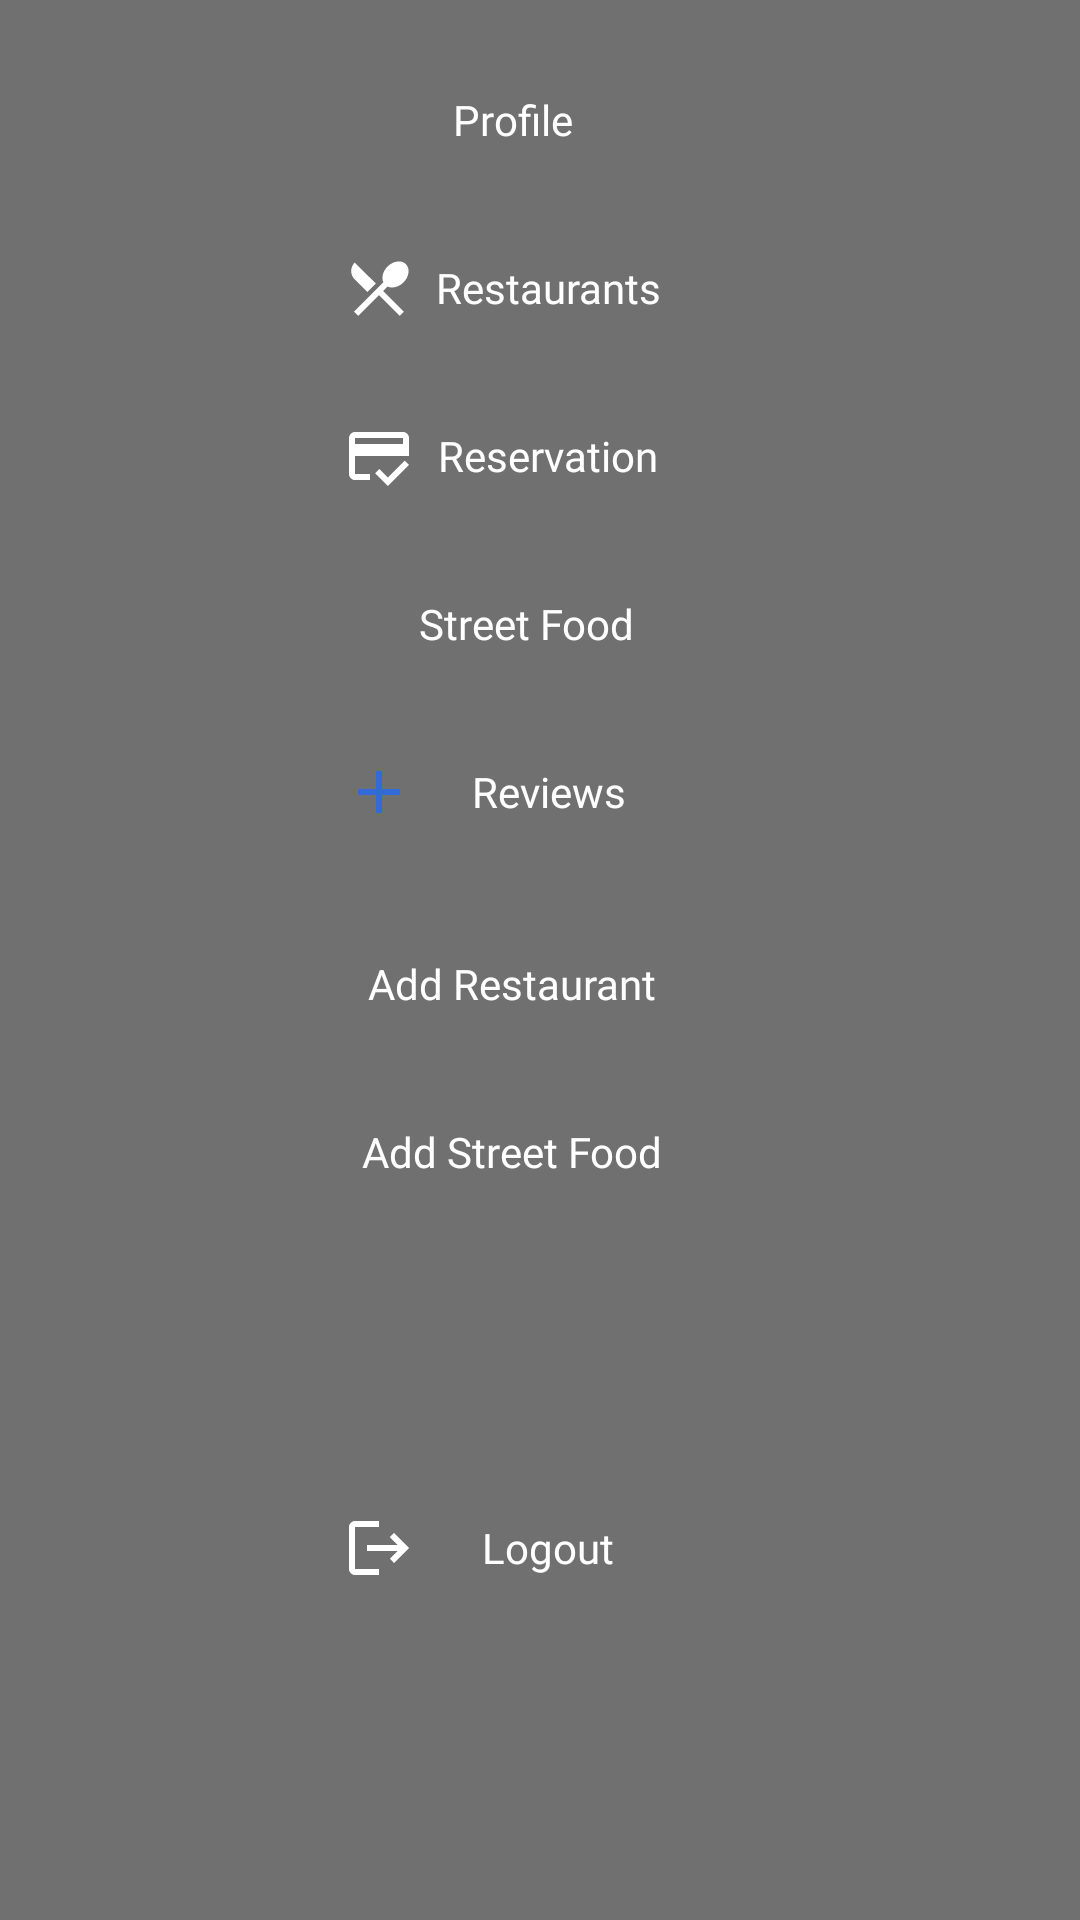

Produce the Android XML layout that renders to this screen, including the resource entries it uses.
<!-- AndroidManifest.xml: application theme Theme.ForFoodiesByFoodies -->
<!-- res/layout/menu_header.xml -->
<RelativeLayout xmlns:android="http://schemas.android.com/apk/res/android"
    xmlns:app="http://schemas.android.com/apk/res-auto"
    xmlns:tools="http://schemas.android.com/tools"
    android:layout_width="200dp"
    android:layout_marginLeft="210dp"
    android:layout_height="match_parent"
    android:background="@color/sobolan"
    android:layout_marginStart="210dp">

    <androidx.constraintlayout.widget.ConstraintLayout
        android:layout_width="match_parent"
        android:layout_height="match_parent">


        <TextView
            android:id="@+id/tv_profile"
            android:layout_width="113dp"
            android:layout_height="48dp"
            android:layout_marginStart="8dp"
            android:layout_marginLeft="8dp"
            android:layout_marginTop="16dp"
            android:layout_marginEnd="8dp"
            android:layout_marginRight="8dp"
            android:fontFamily="@font/amaranth_bold_italic"
            android:gravity="center"
            android:text="Profile"
            android:textColor="@color/white"
            app:drawableStartCompat="@drawable/ic_profile"
            app:layout_constraintEnd_toEndOf="parent"
            app:layout_constraintHorizontal_bias="0.46"
            app:layout_constraintStart_toStartOf="parent"
            app:layout_constraintTop_toTopOf="parent" />

        <TextView
            android:id="@+id/tv_logout"
            android:layout_width="113dp"
            android:layout_height="48dp"
            android:layout_marginStart="8dp"
            android:layout_marginLeft="8dp"
            android:layout_marginTop="204dp"
            android:layout_marginEnd="8dp"
            android:layout_marginRight="8dp"
            android:layout_marginBottom="8dp"
            android:fontFamily="@font/amaranth_bold_italic"
            android:gravity="center"
            android:text="@string/logout"
            android:textColor="@color/white"
            app:drawableStartCompat="@drawable/ic_logout_24"
            app:layout_constraintBottom_toBottomOf="parent"
            app:layout_constraintEnd_toEndOf="parent"
            app:layout_constraintHorizontal_bias="0.46"
            app:layout_constraintStart_toStartOf="parent"
            app:layout_constraintTop_toBottomOf="@+id/tv_reviews"
            app:layout_constraintVertical_bias="0.0" />

        <TextView
            android:id="@+id/tv_reservation"
            android:layout_width="113dp"
            android:layout_height="48dp"
            android:layout_marginStart="8dp"
            android:layout_marginLeft="8dp"
            android:layout_marginTop="8dp"
            android:layout_marginEnd="8dp"
            android:layout_marginRight="8dp"
            android:fontFamily="@font/amaranth_bold_italic"
            android:gravity="center"
            android:text="@string/reservation"
            android:textColor="@color/white"
            app:drawableStartCompat="@drawable/ic_reservation"
            app:layout_constraintEnd_toEndOf="parent"
            app:layout_constraintHorizontal_bias="0.46"
            app:layout_constraintStart_toStartOf="parent"
            app:layout_constraintTop_toBottomOf="@+id/tv_restaurants" />

        <TextView
            android:id="@+id/tv_reviews"
            android:layout_width="113dp"
            android:layout_height="48dp"
            android:layout_marginStart="8dp"
            android:layout_marginLeft="8dp"
            android:layout_marginTop="8dp"
            android:layout_marginEnd="8dp"
            android:layout_marginRight="8dp"
            android:fontFamily="@font/amaranth_bold_italic"
            android:gravity="center"
            android:text="@string/reviews"
            android:textColor="@color/white"
            app:drawableStartCompat="@drawable/ic_reviews"
            app:layout_constraintEnd_toEndOf="parent"
            app:layout_constraintHorizontal_bias="0.46"
            app:layout_constraintStart_toStartOf="parent"
            app:layout_constraintTop_toBottomOf="@+id/tv_street_food" />

        <TextView
            android:id="@+id/tv_restaurants"
            android:layout_width="113dp"
            android:layout_height="48dp"
            android:layout_marginStart="8dp"
            android:layout_marginLeft="8dp"
            android:layout_marginTop="8dp"
            android:layout_marginEnd="8dp"
            android:layout_marginRight="8dp"
            android:fontFamily="@font/amaranth_bold_italic"
            android:gravity="center"
            android:text="@string/restaurants"
            android:textColor="@color/white"
            app:drawableStartCompat="@drawable/ic_restaurant_24"
            app:layout_constraintEnd_toEndOf="parent"
            app:layout_constraintHorizontal_bias="0.46"
            app:layout_constraintStart_toStartOf="parent"
            app:layout_constraintTop_toBottomOf="@+id/tv_profile" />

        <TextView
            android:id="@+id/tv_street_food"
            android:layout_width="113dp"
            android:layout_height="48dp"
            android:layout_marginStart="8dp"
            android:layout_marginLeft="8dp"
            android:layout_marginTop="8dp"
            android:layout_marginEnd="8dp"
            android:layout_marginRight="8dp"
            android:fontFamily="@font/amaranth_bold_italic"
            android:gravity="center"
            android:text="@string/street_food"
            android:textColor="@color/white"
            app:drawableStartCompat="@drawable/ic_streetfood"
            app:layout_constraintEnd_toEndOf="parent"
            app:layout_constraintHorizontal_bias="0.48"
            app:layout_constraintStart_toStartOf="parent"
            app:layout_constraintTop_toBottomOf="@+id/tv_reservation" />

        <TextView
            android:id="@+id/tv_add_restaurant"
            android:layout_width="113dp"
            android:layout_height="48dp"
            android:layout_marginStart="8dp"
            android:layout_marginLeft="8dp"
            android:layout_marginTop="16dp"
            android:layout_marginEnd="8dp"
            android:layout_marginRight="8dp"
            android:fontFamily="@font/amaranth_bold_italic"
            android:gravity="center"
            android:text="@string/add_restaurant"
            android:textColor="@color/white"
            app:drawableStartCompat="@drawable/ic_add_restaurant_24"
            app:layout_constraintEnd_toEndOf="parent"
            app:layout_constraintHorizontal_bias="0.46"
            app:layout_constraintStart_toStartOf="parent"
            app:layout_constraintTop_toBottomOf="@+id/tv_reviews" />

        <TextView
            android:id="@+id/tv_add_street_food"
            android:layout_width="113dp"
            android:layout_height="48dp"
            android:layout_marginStart="8dp"
            android:layout_marginLeft="8dp"
            android:layout_marginTop="8dp"
            android:layout_marginEnd="8dp"
            android:layout_marginRight="8dp"
            android:fontFamily="@font/amaranth_bold_italic"
            android:gravity="center"
            android:text="@string/add_street_food"
            android:textColor="@color/white"
            app:drawableStartCompat="@drawable/ic_add_restaurant_24"
            app:layout_constraintBottom_toBottomOf="parent"
            app:layout_constraintEnd_toEndOf="parent"
            app:layout_constraintHorizontal_bias="0.46"
            app:layout_constraintStart_toStartOf="parent"
            app:layout_constraintTop_toBottomOf="@+id/tv_add_restaurant"
            app:layout_constraintVertical_bias="0.0" />


    </androidx.constraintlayout.widget.ConstraintLayout>

</RelativeLayout>
<!-- resources referenced by this layout -->
<resources>
  <color name="sobolan">#707070</color>
  <color name="white">#FFFFFFFF</color>
  <!-- drawable ic_logout_24 (drawable) -->
  <vector android:autoMirrored="true" android:height="24dp"
      android:tint="#FFFFFF" android:viewportHeight="24"
      android:viewportWidth="24" android:width="24dp" xmlns:android="http://schemas.android.com/apk/res/android">
    <path android:fillColor="@android:color/white" android:pathData="M17,7l-1.41,1.41L18.17,11H8v2h10.17l-2.58,2.58L17,17l5,-5zM4,5h8V3H4c-1.1,0 -2,0.9 -2,2v14c0,1.1 0.9,2 2,2h8v-2H4V5z"/>
  </vector>
  <!-- drawable ic_reservation (drawable) -->
  <vector android:height="24dp" android:tint="#FFFFFF"
      android:viewportHeight="24" android:viewportWidth="24"
      android:width="24dp" xmlns:android="http://schemas.android.com/apk/res/android">
      <path android:fillColor="@android:color/white" android:pathData="M20,4H4C2.89,4 2.01,4.89 2.01,6L2,18c0,1.11 0.89,2 2,2h5v-2H4v-6h18V6C22,4.89 21.11,4 20,4zM20,8H4V6h16V8zM14.93,19.17l-2.83,-2.83l-1.41,1.41L14.93,22L22,14.93l-1.41,-1.41L14.93,19.17z"/>
  </vector>
  <!-- drawable ic_restaurant_24 (drawable) -->
  <vector android:height="24dp" android:tint="#FFFFFF"
      android:viewportHeight="24" android:viewportWidth="24"
      android:width="24dp" xmlns:android="http://schemas.android.com/apk/res/android">
    <path android:fillColor="@android:color/white" android:pathData="M8.1,13.34l2.83,-2.83L3.91,3.5c-1.56,1.56 -1.56,4.09 0,5.66l4.19,4.18zM14.88,11.53c1.53,0.71 3.68,0.21 5.27,-1.38 1.91,-1.91 2.28,-4.65 0.81,-6.12 -1.46,-1.46 -4.2,-1.1 -6.12,0.81 -1.59,1.59 -2.09,3.74 -1.38,5.27L3.7,19.87l1.41,1.41L12,14.41l6.88,6.88 1.41,-1.41L13.41,13l1.47,-1.47z"/>
  </vector>
  <!-- drawable ic_reviews (drawable) -->
  <vector android:height="24dp" android:tint="#FF326AD8"
      android:viewportHeight="24" android:viewportWidth="24"
      android:width="24dp" xmlns:android="http://schemas.android.com/apk/res/android">
      <path android:fillColor="@android:color/holo_blue_light"
          android:pathData="M19,13h-6v6h-2v-6H5v-2h6V5h2v6h6v2z"/>
  </vector>
  <string name="add_restaurant">Add Restaurant</string>
  <string name="add_street_food">Add Street Food</string>
  <string name="logout">Logout</string>
  <string name="reservation">Reservation</string>
  <string name="restaurants">Restaurants</string>
  <string name="reviews">Reviews</string>
  <string name="street_food">Street Food</string>
  <style name="Theme.ForFoodiesByFoodies" parent="Theme.AppCompat.Light.NoActionBar">
          <item name="android:textColorPrimaryInverse">@color/white</item>
          <item name="android:colorControlActivated" tools:targetApi="lollipop">@color/orange</item>
      </style>
  <color name="orange">#FD945D</color>
</resources>
